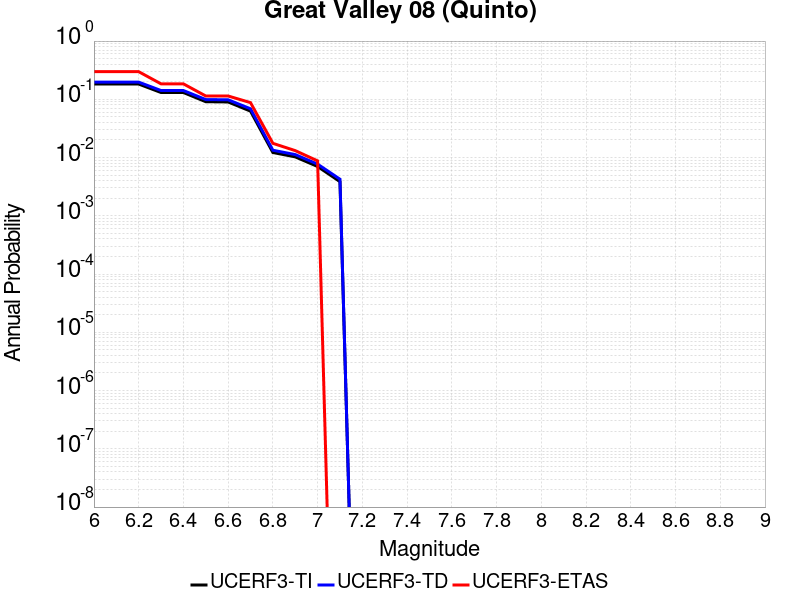

Values plotted in this chart, from the file beside it:
Magnitude, UCERF3-TI Prob, UCERF3-TD Prob, UCERF3-ETAS Prob
6.0, 0.1828, 0.1973, 0.2982
6.1, 0.1828, 0.1973, 0.2982
6.2, 0.1828, 0.1973, 0.2982
6.3, 0.1308, 0.1415, 0.1842
6.4, 0.1308, 0.1415, 0.1842
6.5, 0.09093, 0.09904, 0.114
6.6, 0.08999, 0.09804, 0.114
6.7, 0.0627, 0.06883, 0.08772
6.8, 0.01222, 0.01336, 0.01754
6.9, 0.01027, 0.01125, 0.01316
7.0, 0.007027, 0.007712, 0.008772
7.1, 0.003861, 0.004249, 0.0
